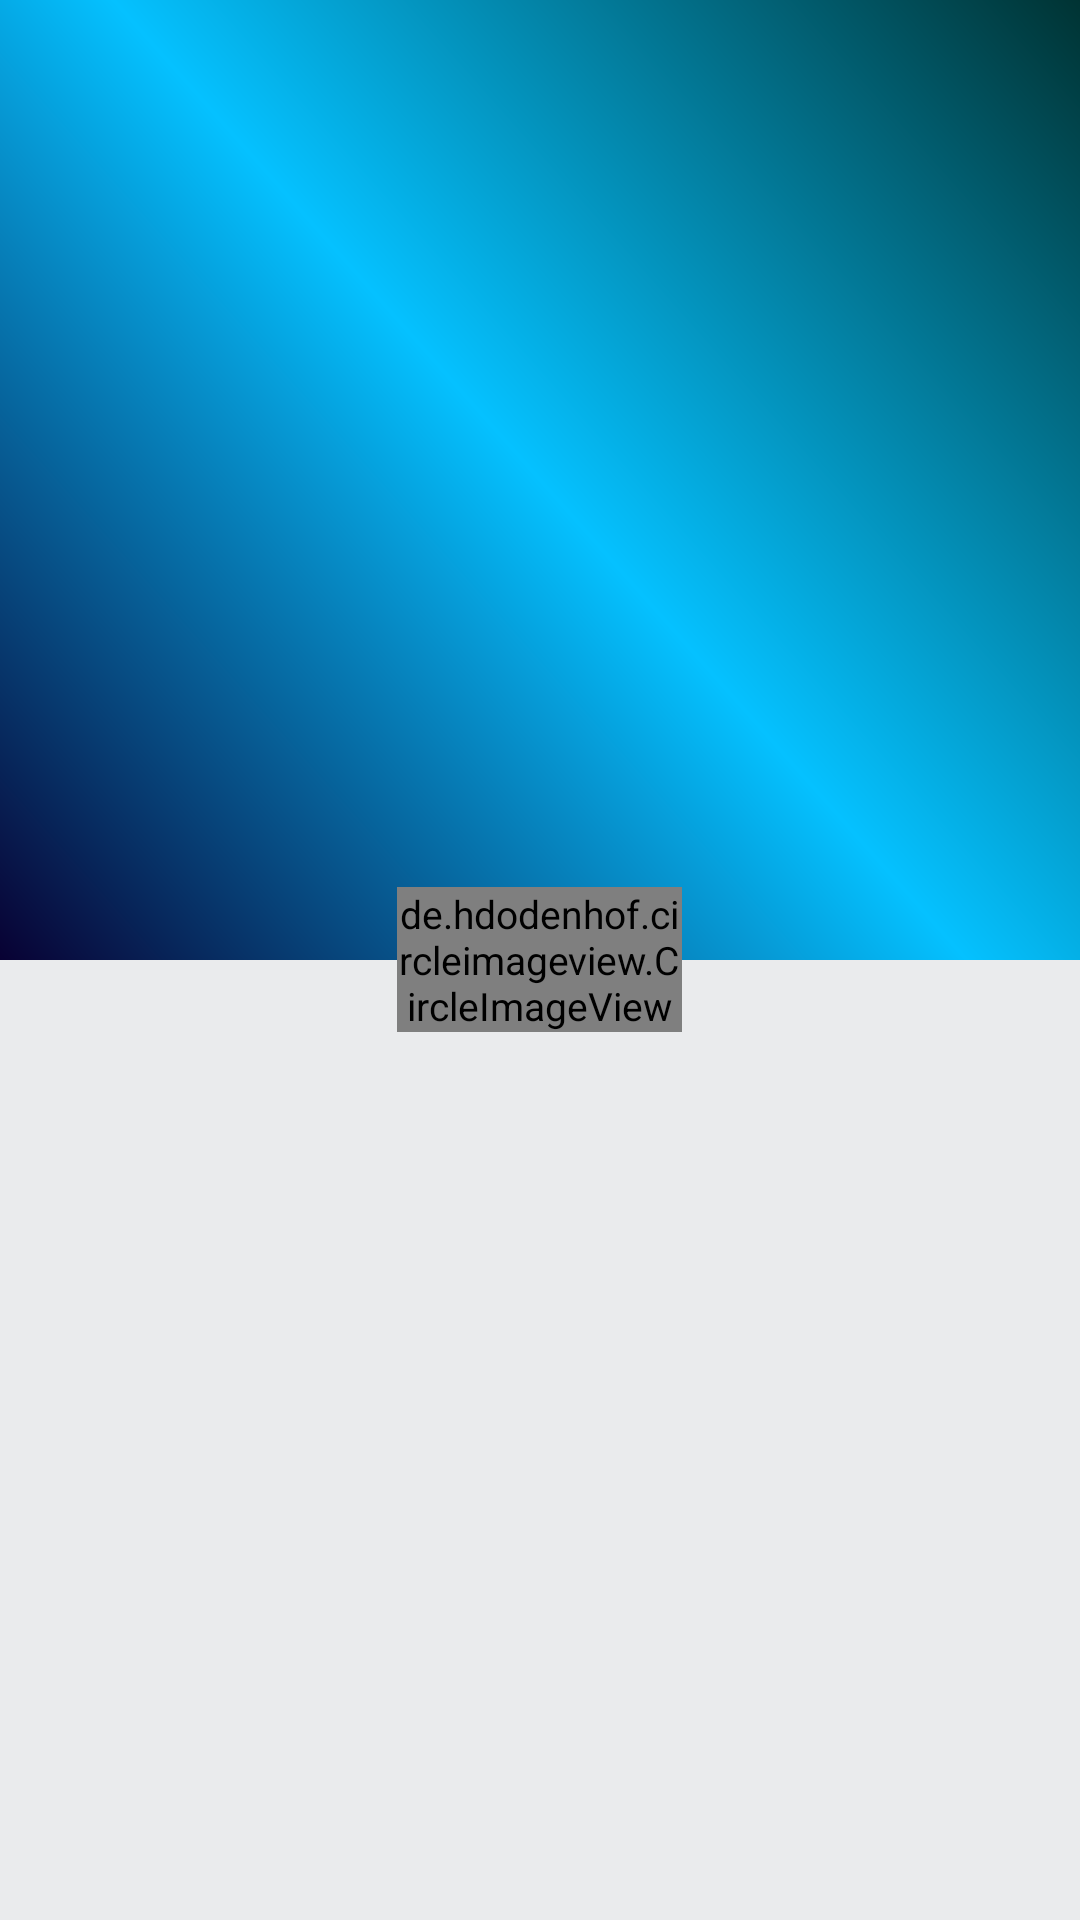

The Android layout XML behind this screen, and the referenced resources:
<!-- AndroidManifest.xml: application theme AppTheme -->
<!-- res/layout/nav_header_main.xml -->
<?xml version="1.0" encoding="utf-8"?>
<RelativeLayout xmlns:android="http://schemas.android.com/apk/res/android"
    android:layout_width="match_parent"
    android:layout_height="wrap_content"
    xmlns:app="http://schemas.android.com/apk/res-auto"
    >
<LinearLayout
        android:layout_width="match_parent"
        android:layout_height="match_parent"
        android:orientation="vertical"
        android:weightSum="2">

    <View
        android:layout_width="match_parent"
        android:layout_height="0dp"
        android:layout_weight="1"
        android:background="@drawable/side_nav_bar"></View>


        <TextView
            android:id="@+id/main_tvName"
            android:layout_width="match_parent"
            android:layout_height="0dp"
            android:layout_gravity="bottom"
            android:layout_weight="1"
            android:gravity="bottom|center"
            android:text=""
            android:textColor="#2a737b"
            android:textStyle="bold" />

    </LinearLayout>

    <de.hdodenhof.circleimageview.CircleImageView
        android:id="@+id/profile_image"
        android:layout_width="95dp"
        android:layout_height="wrap_content"
        android:layout_centerInParent="true"
        android:src="@drawable/avatarplaceholder"
        app:civ_border_color="#fff"
        app:civ_border_width="2dp" />


</RelativeLayout>
<!-- resources referenced by this layout -->
<resources>
  <!-- drawable side_nav_bar (drawable) -->
  <shape xmlns:android="http://schemas.android.com/apk/res/android"
      android:shape="rectangle">
      <gradient
          android:type="linear"
          android:centerX="50%"
          android:startColor="#FF080133"
          android:centerColor="#FF05C1FF"
          android:endColor="#FF003333"
          android:angle="45"/>
  </shape>
  <style name="AppTheme" parent="Theme.AppCompat.Light.DarkActionBar">
          
          <item name="colorPrimary">@color/colorPrimary</item>
          <item name="colorPrimaryDark">@color/colorPrimaryDark</item>
          <item name="colorAccent">@color/colorAccent</item>
          <item name="android:windowBackground">@color/color_background</item>
          <item name="android:textColorPrimary">@color/color_text_dark</item>
          <item name="android:textColor">?android:textColorPrimary</item>
          <item name="colorButtonNormal">@color/colorPrimary</item>
          <item name="colorControlHighlight">@color/colorAccent</item>
          <item name="android:textAllCaps">false</item>
          <item name="coordinatorLayoutStyle">@style/Widget.Design.CoordinatorLayout</item>
          <item name="android:textSize">13dp</item>
      </style>
  <color name="colorPrimary">#80a6f9</color>
  <color name="colorPrimaryDark">#4b77c6</color>
  <color name="colorAccent">#b4d7ff</color>
  <color name="color_background">#eaebed</color>
  <color name="color_text_dark">#3d3d3d</color>
</resources>
